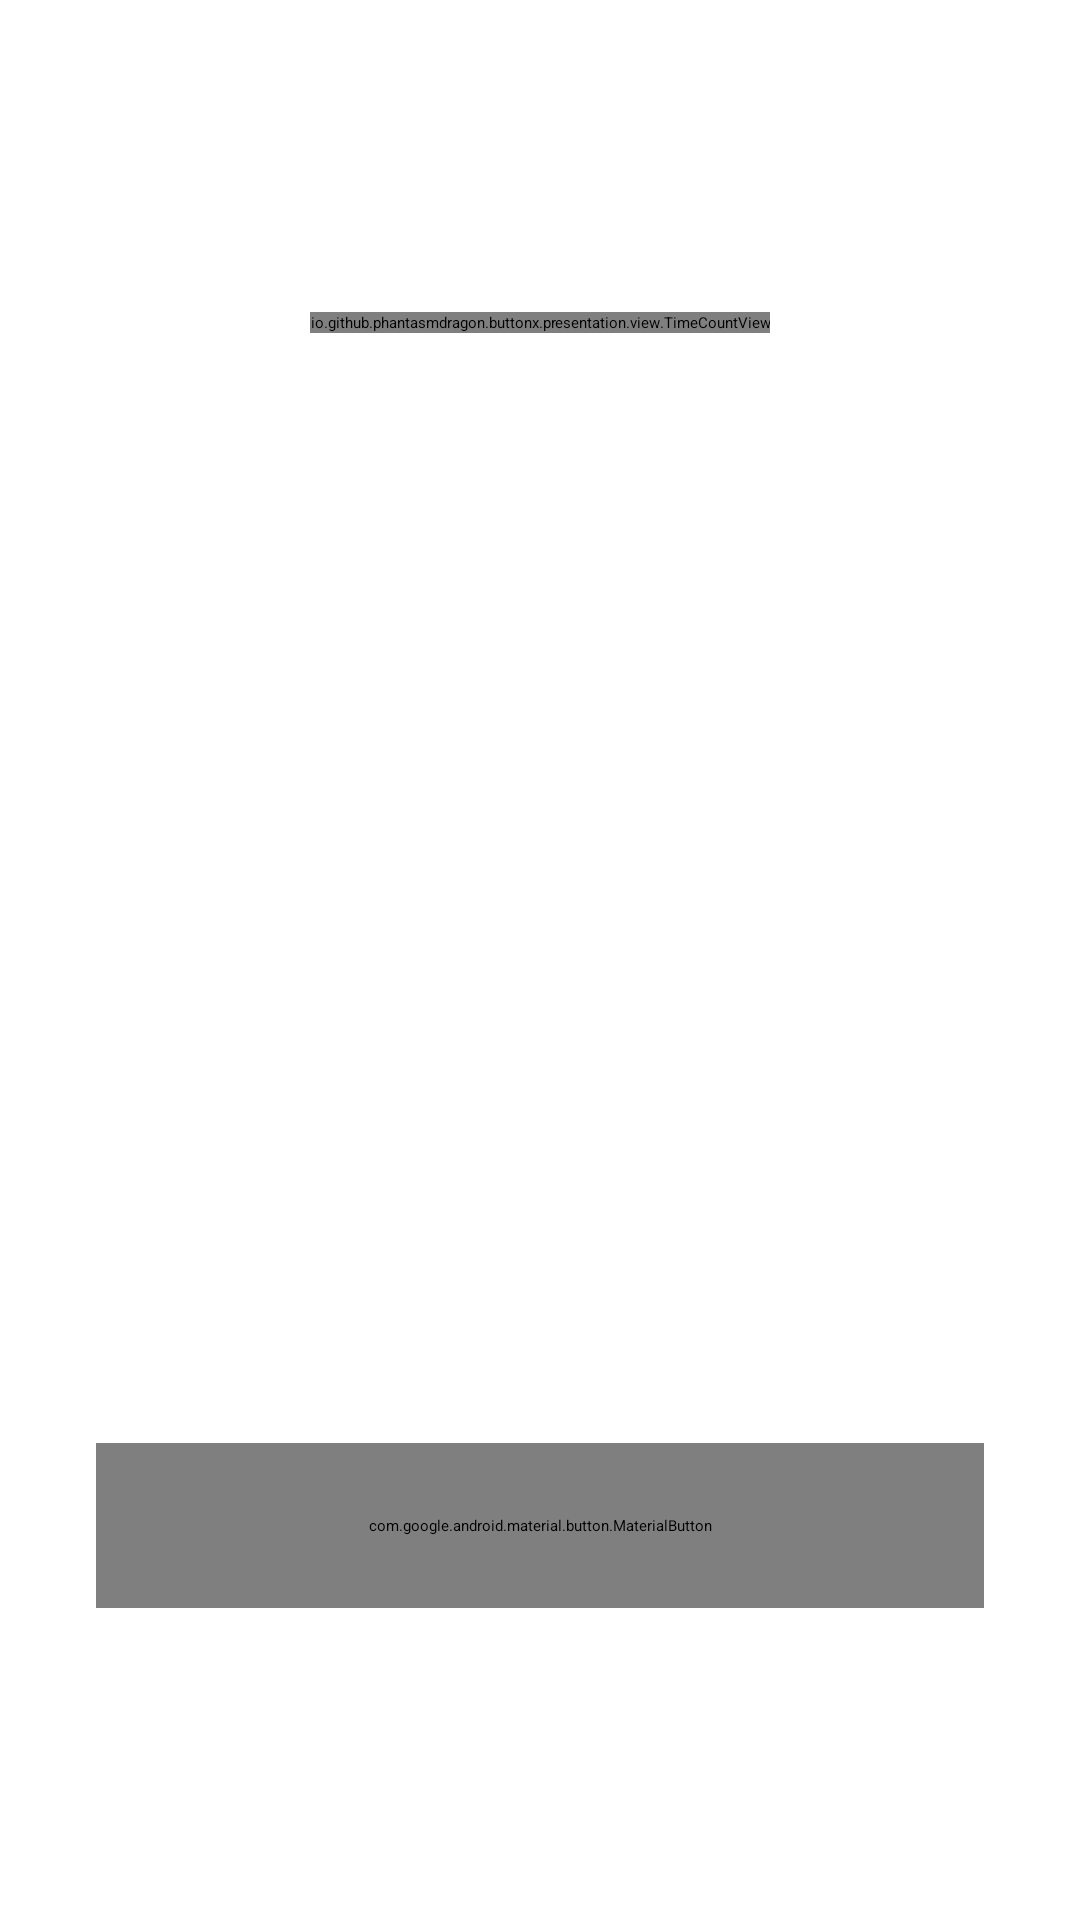

This screen was rendered from an Android layout file. Write that file and the resources it references.
<!-- AndroidManifest.xml: application theme Theme.ButtonX -->
<!-- res/layout/activity_main.xml -->
<?xml version="1.0" encoding="utf-8"?>
<androidx.constraintlayout.widget.ConstraintLayout
    xmlns:android="http://schemas.android.com/apk/res/android"
    xmlns:app="http://schemas.android.com/apk/res-auto"
    xmlns:tools="http://schemas.android.com/tools"
    android:layout_width="match_parent"
    android:layout_height="match_parent"
    tools:context=".presentation.MainActivity">

    <androidx.constraintlayout.widget.Guideline
        android:id="@+id/main_guideline_start"
        android:layout_width="wrap_content"
        android:layout_height="wrap_content"
        android:orientation="vertical"
        app:layout_constraintGuide_begin="@dimen/padding_32dp"/>

    <androidx.constraintlayout.widget.Guideline
        android:id="@+id/main_guideline_top"
        android:layout_width="wrap_content"
        android:layout_height="wrap_content"
        android:orientation="horizontal"
        app:layout_constraintGuide_begin="104dp"/>

    <androidx.constraintlayout.widget.Guideline
        android:id="@+id/main_guideline_end"
        android:layout_width="wrap_content"
        android:layout_height="wrap_content"
        android:orientation="vertical"
        app:layout_constraintGuide_end="@dimen/padding_32dp"/>

    <androidx.constraintlayout.widget.Guideline
        android:id="@+id/main_guideline_bottom"
        android:layout_width="wrap_content"
        android:layout_height="wrap_content"
        android:orientation="horizontal"
        app:layout_constraintGuide_end="104dp"/>

    <io.github.example.buttonx.presentation.view.TimeCountView
        android:id="@+id/main_time_count"
        android:layout_width="wrap_content"
        android:layout_height="wrap_content"
        app:start_immediately="true"
        app:count_type="stopwatch"
        app:layout_constraintStart_toStartOf="@id/main_guideline_start"
        app:layout_constraintTop_toTopOf="@id/main_guideline_top"
        app:layout_constraintEnd_toEndOf="@id/main_guideline_end"/>

    <com.google.android.material.button.MaterialButton
        android:id="@+id/main_button_messed_up"
        style="@style/BaseMaterialButton"
        android:layout_width="0dp"
        android:layout_height="wrap_content"
        android:text="@string/main_button_text"
        android:textSize="@dimen/text_32sp"
        app:layout_constraintStart_toStartOf="@id/main_guideline_start"
        app:layout_constraintEnd_toEndOf="@id/main_guideline_end"
        app:layout_constraintBottom_toBottomOf="@id/main_guideline_bottom" />

</androidx.constraintlayout.widget.ConstraintLayout>
<!-- resources referenced by this layout -->
<resources>
  <dimen name="padding_32dp">32dp</dimen>
  <style name="BaseMaterialButton" parent="Widget.MaterialComponents.Button">
          <item name="android:paddingStart">@dimen/padding_16dp</item>
          <item name="android:paddingTop">@dimen/padding_24dp</item>
          <item name="android:paddingEnd">@dimen/padding_16dp</item>
          <item name="android:paddingBottom">@dimen/padding_24dp</item>
          <item name="android:textColor">@color/white</item>
          <item name="android:textAllCaps">true</item>
          <item name="strokeColor">@color/dark_purple</item>
          <item name="strokeWidth">@dimen/stroke_4dp</item>
          <item name="backgroundTint">@color/pink</item>
      </style>
  <dimen name="padding_16dp">16dp</dimen>
  <dimen name="padding_24dp">24dp</dimen>
  <color name="white">#FFFFFFFF</color>
  <color name="dark_purple">#33327b</color>
  <color name="pink">#ff41c4</color>
</resources>
